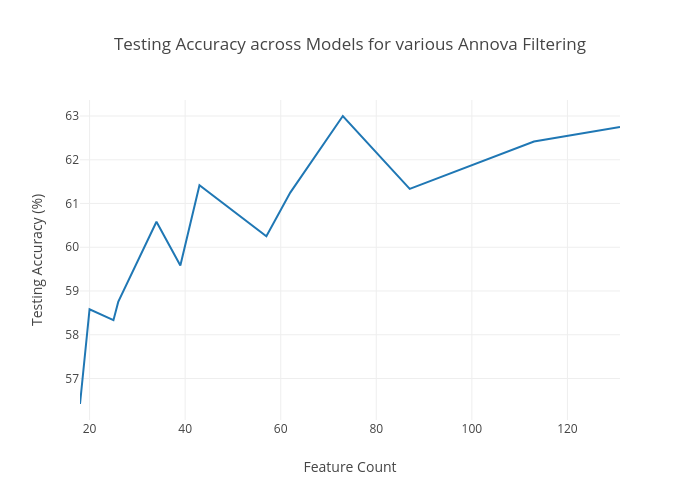

The table this chart was drawn from, first rows:
x, y
131, 62.75
113, 62.42
87, 61.33
73, 63.0
62, 61.25
57, 60.25
43, 61.42
39, 59.58
34, 60.58
26, 58.75
25, 58.33
20, 58.58
18, 56.42
